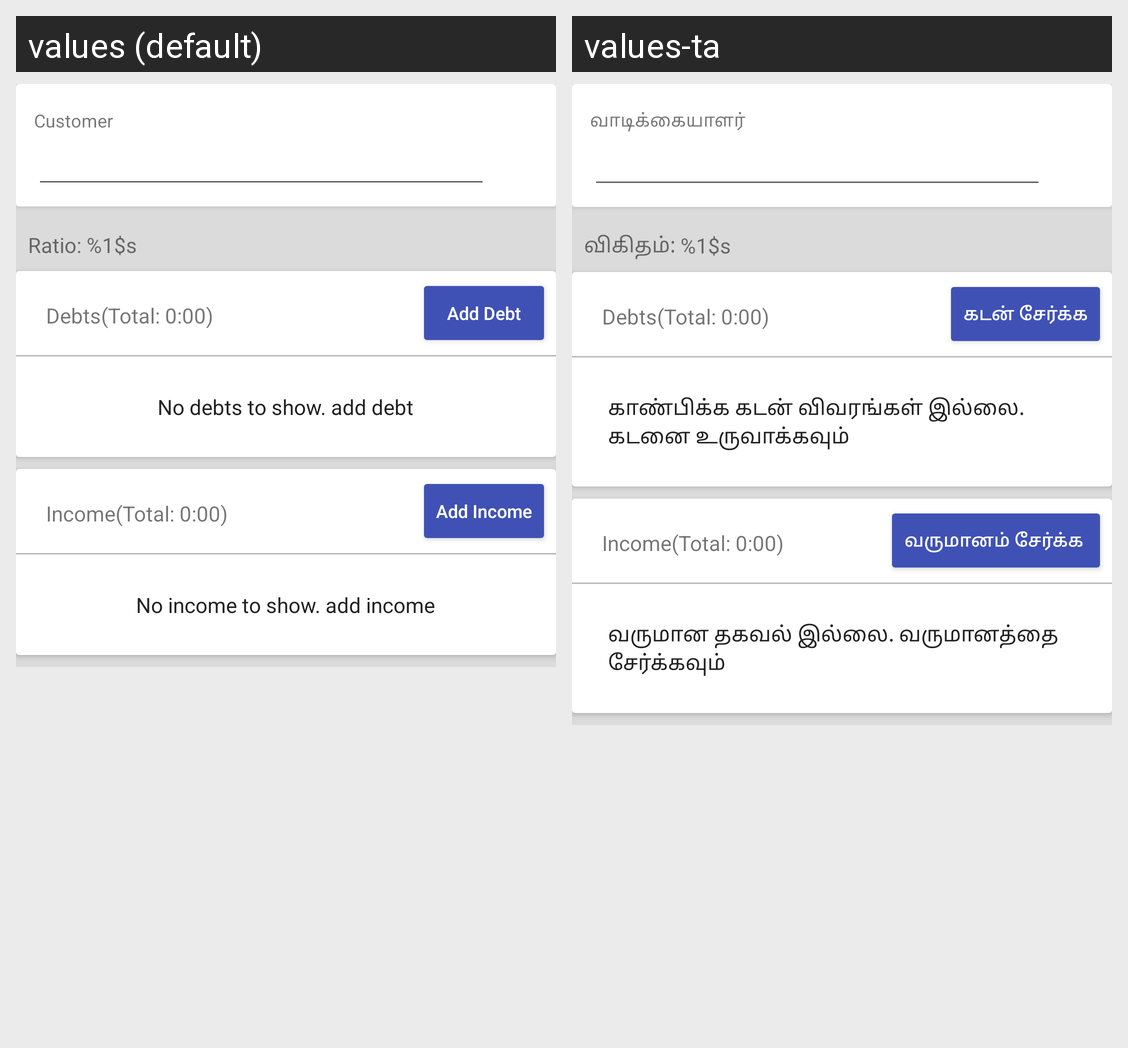

Locale-by-locale string values for the Android screen shown in this grid:
Android screen res/layout/fragment_loan_co_signer.xml rendered under 2 locales, left to right: values (default), values-ta. Device: Nexus 5 (rendered at 1080×1920; each locale shown at half size, 540×960, under a caption strip naming it); theme AppTheme.
Strings drawn on this screen, with the default value and each locale's value (text and hints the layout hard-codes, and strings that could not be matched under every locale, appear in the picture but are not listed):

customer
  values: Customer
  values-ta: வாடிக்கையாளர்

ratio
  values: Ratio: %1$s
  values-ta: விகிதம்: %1$s

total_debt
  values: Debts(Total: 0:00)
  values-ta: Debts(Total: 0:00)  [not translated; the default value is used]

add_debt
  values: Add Debt
  values-ta: கடன் சேர்க்க

no_debt_to_show
  values: No debts to show. add debt
  values-ta: காண்பிக்க கடன் விவரங்கள் இல்லை. கடனை உருவாக்கவும்

total_income
  values: Income(Total: 0:00)
  values-ta: Income(Total: 0:00)  [not translated; the default value is used]

add_income
  values: Add Income
  values-ta: வருமானம் சேர்க்க 

no_income_to_show
  values: No income to show. add income
  values-ta: வருமான தகவல் இல்லை. வருமானத்தை சேர்க்கவும்
